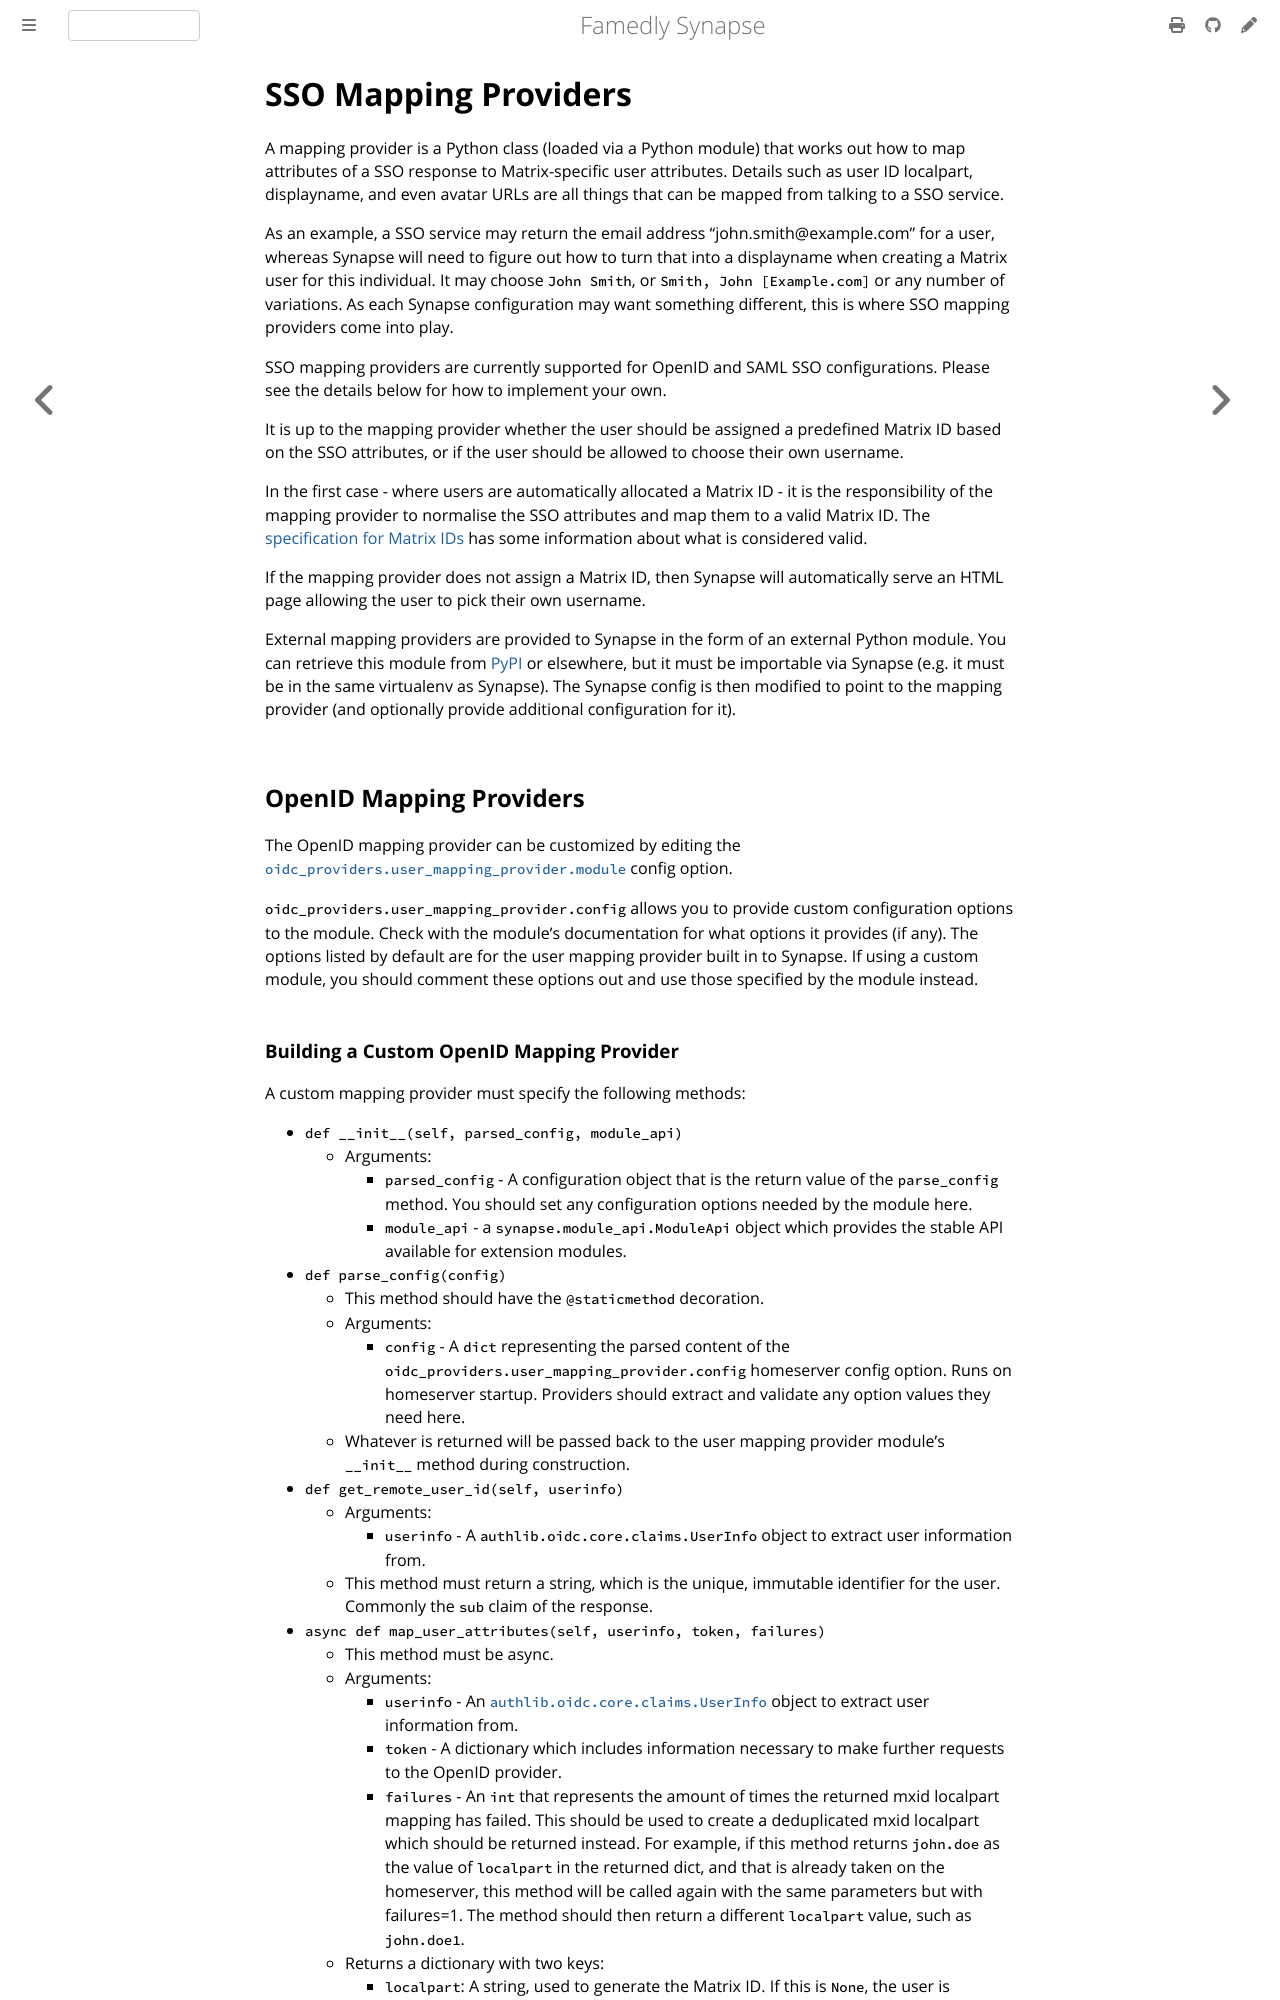

repository: famedly/synapse · page: 1.160/sso_mapping_providers.html · generator: mdbook

# SSO Mapping Providers

A mapping provider is a Python class (loaded via a Python module) that
works out how to map attributes of a SSO response to Matrix-specific
user attributes. Details such as user ID localpart, displayname, and even avatar
URLs are all things that can be mapped from talking to a SSO service.

As an example, a SSO service may return the email address
"john.smith@example.com" for a user, whereas Synapse will need to figure out how
to turn that into a displayname when creating a Matrix user for this individual.
It may choose `John Smith`, or `Smith, John [Example.com]` or any number of
variations. As each Synapse configuration may want something different, this is
where SSO mapping providers come into play.

SSO mapping providers are currently supported for OpenID and SAML SSO
configurations. Please see the details below for how to implement your own.

It is up to the mapping provider whether the user should be assigned a predefined
Matrix ID based on the SSO attributes, or if the user should be allowed to
choose their own username.

In the first case - where users are automatically allocated a Matrix ID - it is
the responsibility of the mapping provider to normalise the SSO attributes and
map them to a valid Matrix ID. The [specification for Matrix
IDs](https://spec.matrix.org/latest/appendices/#user-identifiers) has some
information about what is considered valid.

If the mapping provider does not assign a Matrix ID, then Synapse will
automatically serve an HTML page allowing the user to pick their own username.

External mapping providers are provided to Synapse in the form of an external
Python module. You can retrieve this module from [PyPI](https://pypi.org) or elsewhere,
but it must be importable via Synapse (e.g. it must be in the same virtualenv
as Synapse). The Synapse config is then modified to point to the mapping provider
(and optionally provide additional configuration for it).

## OpenID Mapping Providers

The OpenID mapping provider can be customized by editing the
[`oidc_providers.user_mapping_provider.module`](usage/configuration/config_documentation.md#oidc_providers)
config option.

`oidc_providers.user_mapping_provider.config` allows you to provide custom
configuration options to the module. Check with the module's documentation for
what options it provides (if any). The options listed by default are for the
user mapping provider built in to Synapse. If using a custom module, you should
comment these options out and use those specified by the module instead.
